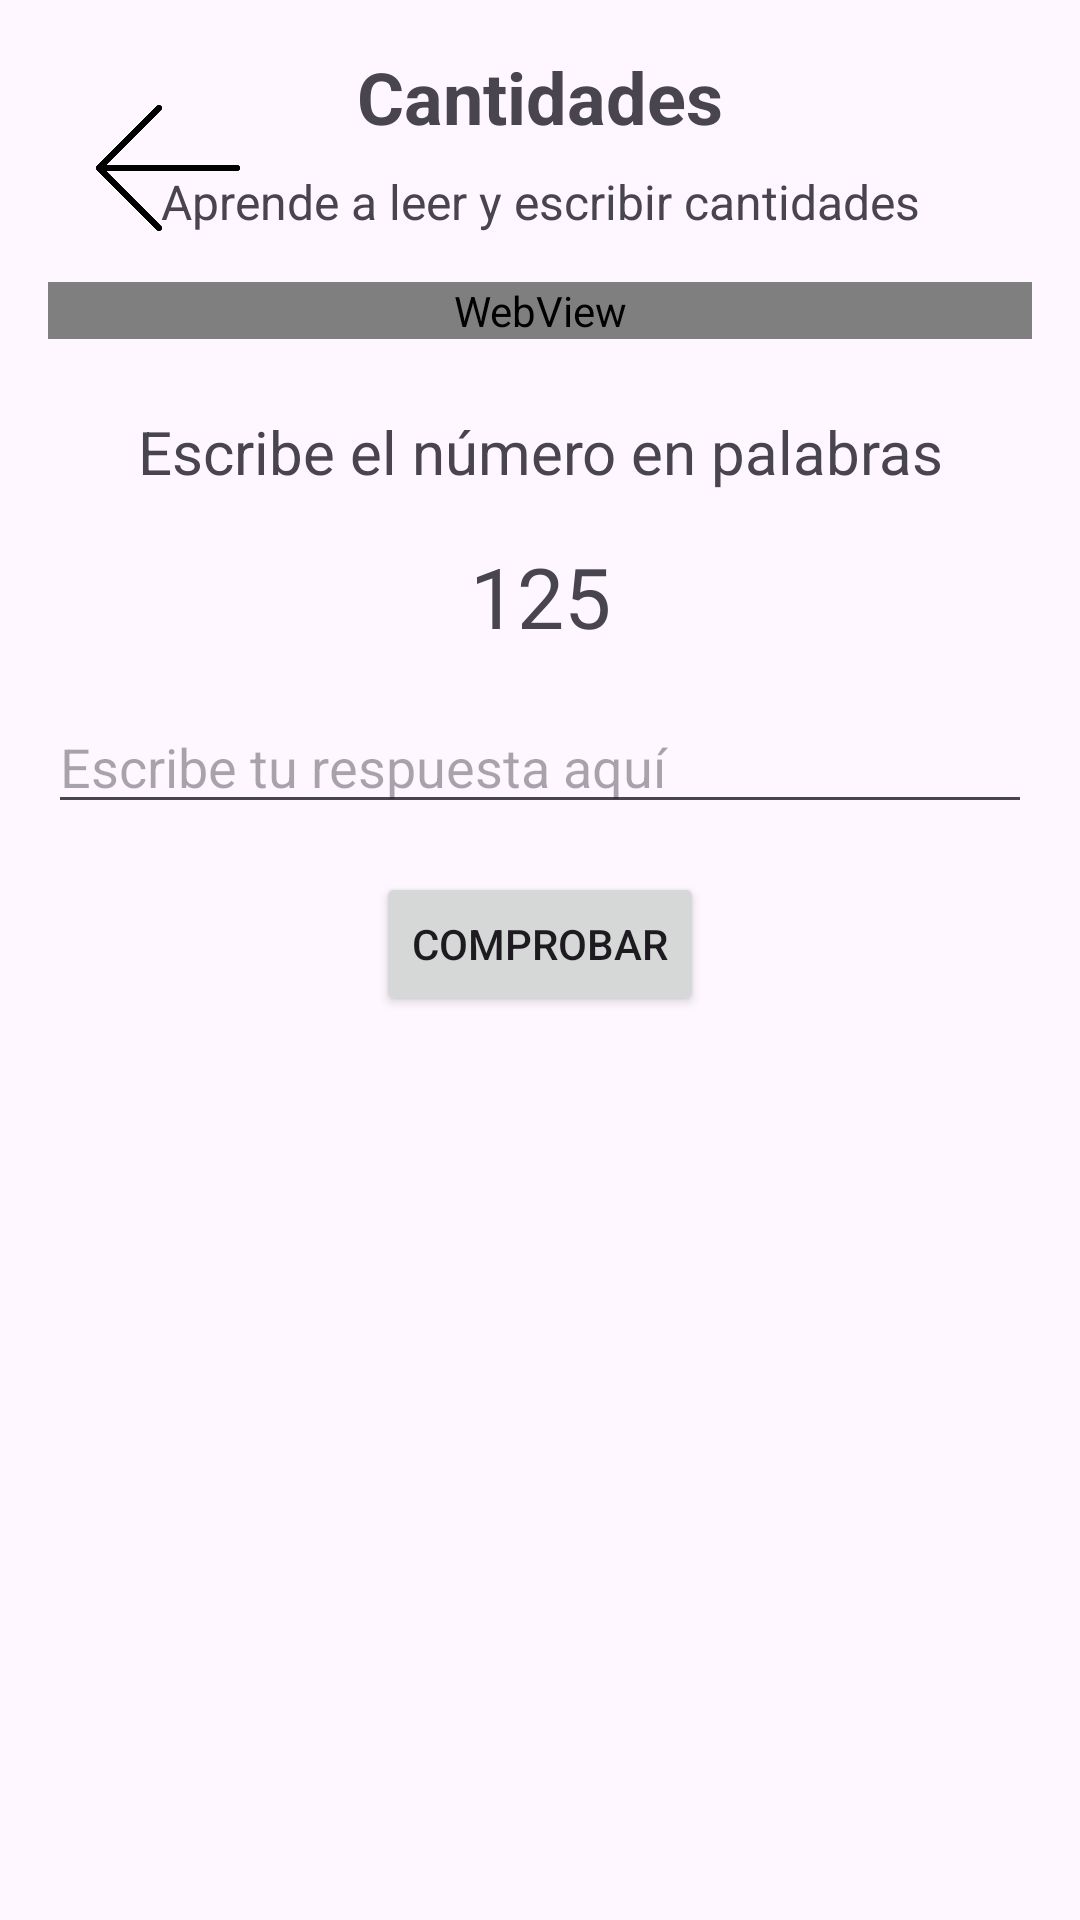

Layout XML and referenced resources for this Android screen:
<!-- AndroidManifest.xml: application theme Theme.AprendeConmigo1 -->
<!-- res/layout/activity_numeroscifraspalabras.xml -->
<?xml version="1.0" encoding="utf-8"?>
<androidx.constraintlayout.widget.ConstraintLayout
    xmlns:android="http://schemas.android.com/apk/res/android"
    xmlns:app="http://schemas.android.com/apk/res-auto"
    xmlns:tools="http://schemas.android.com/tools"
    android:id="@+id/main"
    android:layout_width="match_parent"
    android:layout_height="match_parent"
    android:background="@drawable/cut_card_background"
    tools:context=".numeroscifraspalabras"
    android:padding="16dp">

    <ImageButton
        android:id="@+id/btnBack"
        android:layout_width="48dp"
        android:layout_height="48dp"
        android:layout_gravity="start"
        android:layout_margin="16dp"
        android:background="?attr/selectableItemBackgroundBorderless"
        android:contentDescription="Botón de volver"
        android:scaleType="centerInside"
        android:src="@drawable/atras2"
        app:layout_constraintStart_toStartOf="parent"
        app:layout_constraintTop_toTopOf="parent" />

    <TextView
        android:id="@+id/tv_titulo"
        android:layout_width="wrap_content"
        android:layout_height="wrap_content"
        android:text="Cantidades"
        android:textSize="24sp"
        android:textStyle="bold"
        android:layout_marginBottom="16dp"
        app:layout_constraintTop_toTopOf="parent"
        app:layout_constraintStart_toStartOf="parent"
        app:layout_constraintEnd_toEndOf="parent"
        android:gravity="center" />

    <TextView
        android:id="@+id/tv_descripcion"
        android:layout_width="0dp"
        android:layout_height="wrap_content"
        android:layout_marginTop="8dp"
        android:gravity="center"
        android:text="Aprende a leer y escribir cantidades"
        android:textSize="16sp"
        app:layout_constraintEnd_toEndOf="parent"
        app:layout_constraintHorizontal_bias="0.0"
        app:layout_constraintStart_toStartOf="parent"
        app:layout_constraintTop_toBottomOf="@id/tv_titulo" />

    
    <WebView
        android:id="@+id/webview"
        android:layout_width="0dp"
        android:layout_height="wrap_content"
        android:layout_marginTop="16dp"
        app:layout_constraintTop_toBottomOf="@id/tv_descripcion"
        app:layout_constraintStart_toStartOf="parent"
        app:layout_constraintEnd_toEndOf="parent" />

    
    <TextView
        android:id="@+id/tv_instruction"
        android:layout_width="0dp"
        android:layout_height="wrap_content"
        android:text="Escribe el número en palabras"
        android:textSize="20sp"
        android:textAlignment="center"
        app:layout_constraintTop_toBottomOf="@id/webview"
        app:layout_constraintStart_toStartOf="parent"
        app:layout_constraintEnd_toEndOf="parent"
        android:layout_marginTop="24dp" />

    <TextView
        android:id="@+id/tv_number_prompt"
        android:layout_width="wrap_content"
        android:layout_height="wrap_content"
        android:text="125"
        android:textSize="28sp"
        app:layout_constraintTop_toBottomOf="@id/tv_instruction"
        app:layout_constraintStart_toStartOf="parent"
        app:layout_constraintEnd_toEndOf="parent"
        android:layout_marginTop="16dp" />

    <EditText
        android:id="@+id/et_user_input"
        android:layout_width="0dp"
        android:layout_height="wrap_content"
        android:hint="Escribe tu respuesta aquí"
        android:inputType="text"
        app:layout_constraintTop_toBottomOf="@id/tv_number_prompt"
        app:layout_constraintStart_toStartOf="parent"
        app:layout_constraintEnd_toEndOf="parent"
        android:layout_marginTop="16dp"/>

    <Button
        android:id="@+id/btn_check"
        android:layout_width="wrap_content"
        android:layout_height="wrap_content"
        android:text="Comprobar"
        app:layout_constraintTop_toBottomOf="@id/et_user_input"
        app:layout_constraintStart_toStartOf="parent"
        app:layout_constraintEnd_toEndOf="parent"
        android:layout_marginTop="16dp"/>

    <TextView
        android:id="@+id/tv_result"
        android:layout_width="wrap_content"
        android:layout_height="wrap_content"
        android:text=""
        android:textSize="18sp"
        android:visibility="gone"
        app:layout_constraintTop_toBottomOf="@id/btn_check"
        app:layout_constraintStart_toStartOf="parent"
        app:layout_constraintEnd_toEndOf="parent"
        android:layout_marginTop="16dp"/>

</androidx.constraintlayout.widget.ConstraintLayout>
<!-- resources referenced by this layout -->
<resources>
  <!-- drawable atras2: png bitmap (drawable, 21642 bytes) -->
  <style name="Theme.AprendeConmigo1" parent="Base.Theme.AprendeConmigo1" />
  <style name="Base.Theme.AprendeConmigo1" parent="Theme.Material3.DayNight.NoActionBar">
          
          
      </style>
</resources>
